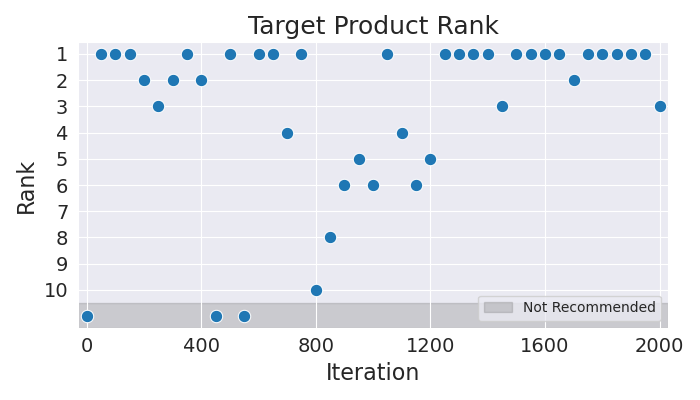

The table this chart was drawn from, first rows:
Iteration, Rank
0, 11
50, 1
100, 1
150, 1
200, 2
250, 3
300, 2
350, 1
400, 2
450, 11
500, 1
550, 11
600, 1
650, 1
700, 4
750, 1
800, 10
850, 8
900, 6
950, 5
1000, 6
1050, 1
1100, 4
1150, 6
1200, 5
1250, 1
1300, 1
1350, 1
1400, 1
1450, 3
1500, 1
1550, 1
1600, 1
1650, 1
1700, 2
1750, 1
1800, 1
1850, 1
1900, 1
1950, 1
2000, 3
